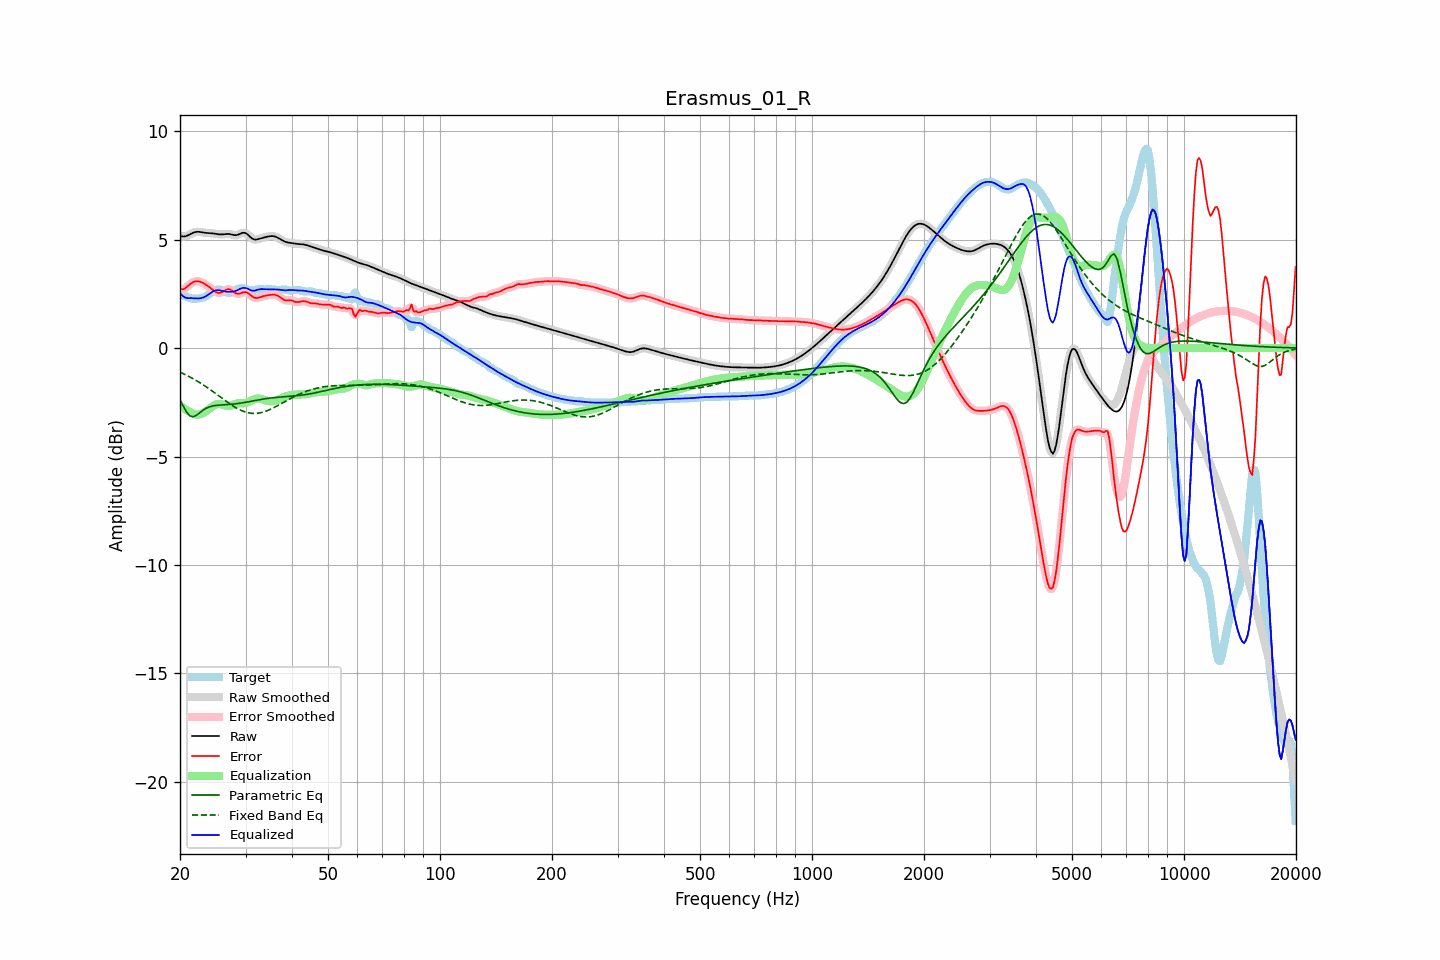

Values plotted in this chart, from the file beside it:
frequency, raw, error, smoothed, error_smoothed, equalization, parametric_eq, fixed_band_eq, equalized_raw, equalized_smoothed, target
20.00, 5.17, 2.73, 5.17, 2.72, -2.64, -2.40, -1.11, 2.53, 2.53, 2.44
20.20, 5.15, 2.71, 5.15, 2.71, -2.70, -2.54, -1.15, 2.45, 2.45, 2.44
20.40, 5.14, 2.71, 5.14, 2.72, -2.76, -2.68, -1.18, 2.39, 2.39, 2.43
20.61, 5.15, 2.74, 5.15, 2.75, -2.81, -2.81, -1.22, 2.34, 2.34, 2.40
20.81, 5.17, 2.80, 5.17, 2.80, -2.86, -2.94, -1.25, 2.31, 2.31, 2.37
21.02, 5.20, 2.86, 5.20, 2.86, -2.90, -3.03, -1.29, 2.30, 2.30, 2.33
21.23, 5.24, 2.93, 5.24, 2.93, -2.94, -3.12, -1.33, 2.30, 2.30, 2.30
21.44, 5.27, 2.99, 5.27, 2.99, -2.97, -3.15, -1.37, 2.31, 2.30, 2.29
21.66, 5.31, 3.03, 5.31, 3.03, -3.01, -3.17, -1.41, 2.29, 2.29, 2.28
21.87, 5.34, 3.07, 5.34, 3.06, -3.05, -3.14, -1.45, 2.29, 2.29, 2.27
22.09, 5.35, 3.08, 5.35, 3.08, -3.07, -3.11, -1.49, 2.28, 2.28, 2.27
22.31, 5.36, 3.08, 5.36, 3.08, -3.07, -3.06, -1.54, 2.29, 2.29, 2.28
22.54, 5.36, 3.07, 5.35, 3.07, -3.06, -3.00, -1.58, 2.29, 2.29, 2.29
22.76, 5.35, 3.04, 5.34, 3.04, -3.04, -2.94, -1.63, 2.30, 2.30, 2.30
22.99, 5.33, 3.01, 5.33, 3.01, -3.01, -2.88, -1.67, 2.32, 2.32, 2.32
23.22, 5.32, 2.97, 5.32, 2.97, -2.97, -2.83, -1.72, 2.35, 2.35, 2.35
23.45, 5.31, 2.93, 5.31, 2.93, -2.93, -2.79, -1.77, 2.38, 2.38, 2.38
23.69, 5.30, 2.88, 5.30, 2.88, -2.87, -2.75, -1.82, 2.43, 2.43, 2.42
23.92, 5.30, 2.82, 5.30, 2.82, -2.81, -2.72, -1.87, 2.48, 2.48, 2.47
24.16, 5.29, 2.77, 5.29, 2.77, -2.76, -2.70, -1.93, 2.54, 2.54, 2.53
24.40, 5.29, 2.71, 5.29, 2.70, -2.70, -2.68, -1.98, 2.59, 2.59, 2.58
24.65, 5.28, 2.65, 5.28, 2.65, -2.65, -2.66, -2.03, 2.63, 2.63, 2.63
24.89, 5.27, 2.60, 5.27, 2.60, -2.61, -2.65, -2.09, 2.66, 2.66, 2.67
25.14, 5.25, 2.56, 5.25, 2.56, -2.58, -2.64, -2.14, 2.67, 2.67, 2.69
25.39, 5.24, 2.54, 5.24, 2.54, -2.57, -2.63, -2.20, 2.67, 2.67, 2.70
25.65, 5.24, 2.55, 5.24, 2.55, -2.58, -2.63, -2.25, 2.66, 2.66, 2.69
25.91, 5.24, 2.58, 5.24, 2.58, -2.60, -2.62, -2.31, 2.64, 2.64, 2.66
26.16, 5.24, 2.62, 5.24, 2.62, -2.62, -2.62, -2.36, 2.62, 2.62, 2.63
26.43, 5.25, 2.66, 5.25, 2.66, -2.65, -2.62, -2.42, 2.61, 2.61, 2.59
26.69, 5.26, 2.70, 5.26, 2.70, -2.66, -2.61, -2.47, 2.60, 2.60, 2.56
26.96, 5.26, 2.72, 5.26, 2.71, -2.67, -2.61, -2.52, 2.59, 2.59, 2.54
27.23, 5.25, 2.71, 5.25, 2.70, -2.66, -2.60, -2.57, 2.59, 2.59, 2.55
27.50, 5.23, 2.66, 5.23, 2.66, -2.64, -2.59, -2.62, 2.60, 2.60, 2.57
27.77, 5.22, 2.61, 5.22, 2.61, -2.61, -2.59, -2.67, 2.60, 2.60, 2.61
28.05, 5.20, 2.55, 5.21, 2.56, -2.59, -2.58, -2.72, 2.62, 2.62, 2.65
28.33, 5.21, 2.52, 5.21, 2.52, -2.56, -2.57, -2.76, 2.64, 2.64, 2.69
28.62, 5.22, 2.50, 5.22, 2.50, -2.55, -2.56, -2.80, 2.67, 2.68, 2.72
28.90, 5.25, 2.51, 5.26, 2.51, -2.54, -2.55, -2.84, 2.71, 2.71, 2.75
29.19, 5.29, 2.53, 5.29, 2.53, -2.54, -2.54, -2.88, 2.74, 2.75, 2.75
29.48, 5.32, 2.57, 5.31, 2.56, -2.54, -2.52, -2.91, 2.77, 2.77, 2.75
29.78, 5.31, 2.58, 5.31, 2.58, -2.54, -2.51, -2.93, 2.77, 2.77, 2.74
30.08, 5.29, 2.58, 5.29, 2.57, -2.53, -2.50, -2.96, 2.77, 2.76, 2.72
30.38, 5.24, 2.55, 5.24, 2.54, -2.51, -2.48, -2.98, 2.74, 2.73, 2.69
30.68, 5.17, 2.49, 5.17, 2.49, -2.47, -2.47, -2.99, 2.70, 2.70, 2.68
30.99, 5.10, 2.43, 5.10, 2.43, -2.44, -2.45, -3.01, 2.66, 2.66, 2.67
31.30, 5.04, 2.37, 5.04, 2.37, -2.40, -2.44, -3.01, 2.64, 2.65, 2.67
31.61, 5.01, 2.33, 5.01, 2.33, -2.36, -2.43, -3.02, 2.64, 2.64, 2.68
31.93, 5.00, 2.31, 5.00, 2.31, -2.34, -2.41, -3.01, 2.66, 2.66, 2.69
32.24, 5.01, 2.31, 5.01, 2.31, -2.33, -2.40, -3.01, 2.68, 2.68, 2.70
32.57, 5.03, 2.32, 5.03, 2.32, -2.33, -2.39, -3.00, 2.70, 2.70, 2.71
32.89, 5.05, 2.35, 5.05, 2.35, -2.34, -2.37, -2.99, 2.71, 2.71, 2.71
33.22, 5.08, 2.37, 5.07, 2.37, -2.36, -2.36, -2.97, 2.72, 2.72, 2.70
33.55, 5.09, 2.39, 5.09, 2.39, -2.38, -2.35, -2.95, 2.71, 2.71, 2.70
33.89, 5.11, 2.41, 5.11, 2.41, -2.40, -2.34, -2.92, 2.71, 2.71, 2.70
34.23, 5.13, 2.42, 5.13, 2.43, -2.43, -2.33, -2.90, 2.70, 2.70, 2.70
34.57, 5.14, 2.44, 5.14, 2.44, -2.44, -2.32, -2.86, 2.70, 2.70, 2.71
34.92, 5.16, 2.45, 5.16, 2.45, -2.45, -2.31, -2.83, 2.70, 2.70, 2.71
35.27, 5.16, 2.46, 5.16, 2.46, -2.46, -2.30, -2.80, 2.70, 2.70, 2.70
35.62, 5.16, 2.46, 5.16, 2.46, -2.45, -2.29, -2.76, 2.70, 2.70, 2.70
35.97, 5.14, 2.46, 5.14, 2.45, -2.44, -2.28, -2.72, 2.70, 2.70, 2.69
... 635 more rows
